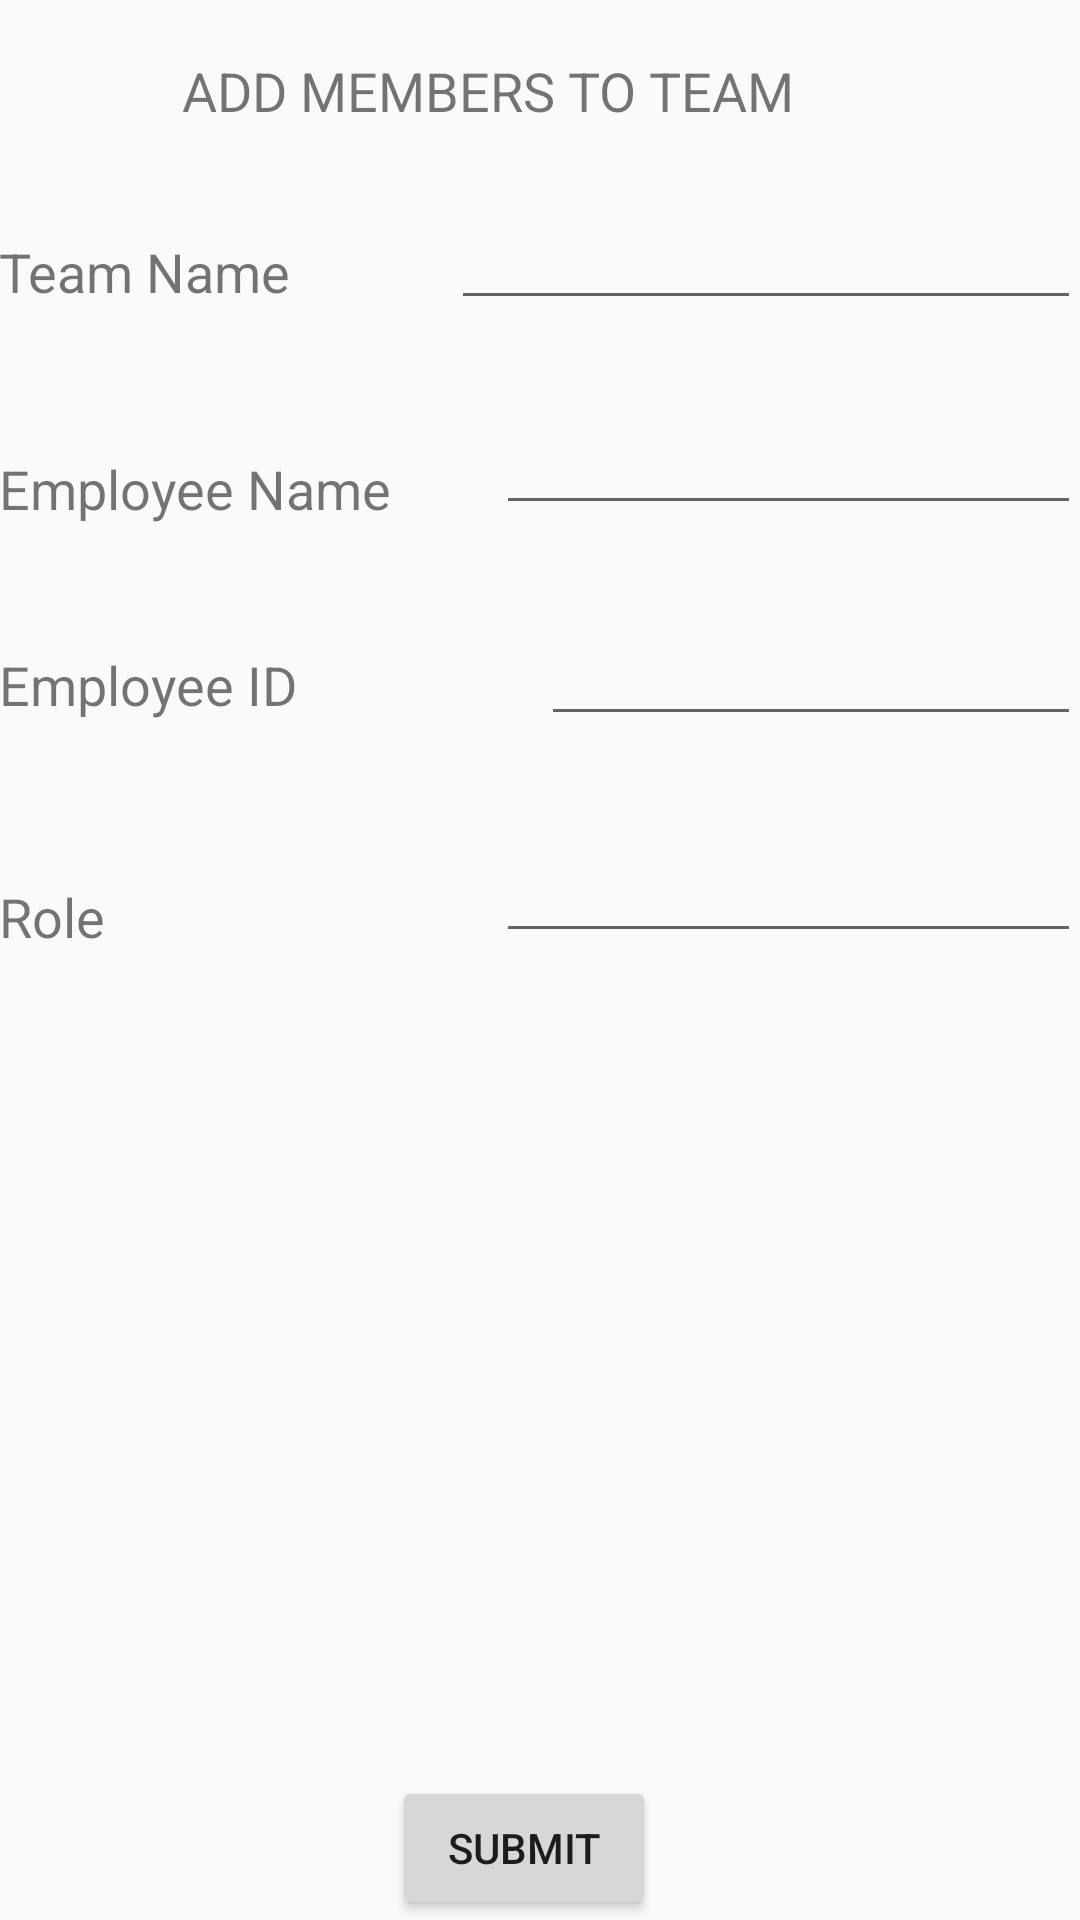

The Android layout XML behind this screen, and the referenced resources:
<!-- AndroidManifest.xml: application theme AppTheme -->
<!-- res/layout/activity_addmemtoteam.xml -->
<?xml version="1.0" encoding="utf-8"?>

<RelativeLayout xmlns:android="http://schemas.android.com/apk/res/android"
    xmlns:tools="http://schemas.android.com/tools"
    android:id="@+id/activity_addmemtoteam"
    android:layout_width="match_parent"
    android:layout_height="match_parent"
    android:paddingBottom="@dimen/activity_vertical_margin"
    android:paddingLeft="@dimen/activity_horizontal_margin"
    android:paddingRight="@dimen/activity_horizontal_margin"
    android:paddingTop="@dimen/activity_vertical_margin"
    tools:context="com.example.hbsha.sprom.addmemtoteam">

    <TextView
        android:text="ADD MEMBERS TO TEAM"
        android:layout_width="wrap_content"
        android:layout_height="wrap_content"
        android:layout_marginTop="18dp"
        android:id="@+id/textView22"
        android:textSize="18sp"
        android:layout_alignParentTop="true"
        android:layout_alignParentStart="true"
        android:layout_marginStart="61dp" />

    <TextView
        android:text="Team Name      "
        android:layout_width="wrap_content"
        android:layout_height="wrap_content"
        android:layout_marginTop="36dp"
        android:id="@+id/textView23"
        android:textSize="18sp"
        android:layout_below="@+id/textView22"
        android:layout_alignParentStart="true" />

    <EditText
        android:layout_width="wrap_content"
        android:layout_height="wrap_content"
        android:inputType="textPersonName"
        android:ems="10"
        android:layout_below="@+id/textView22"
        android:layout_alignParentEnd="true"
        android:layout_marginTop="23dp"
        android:id="@+id/editText8" />

    <TextView
        android:text="Employee Name"
        android:layout_width="wrap_content"
        android:layout_height="wrap_content"
        android:layout_below="@+id/editText8"
        android:layout_alignParentStart="true"
        android:layout_marginTop="44dp"
        android:id="@+id/textView24"
        android:textSize="18sp" />

    <TextView
        android:text="Employee ID"
        android:layout_width="wrap_content"
        android:layout_height="wrap_content"
        android:layout_below="@+id/editText11"
        android:layout_alignParentStart="true"
        android:layout_marginTop="41dp"
        android:id="@+id/textView25"
        android:textSize="18sp" />

    <EditText
        android:layout_width="wrap_content"
        android:layout_height="wrap_content"
        android:inputType="textPersonName"
        android:ems="10"
        android:layout_below="@+id/editText11"
        android:layout_alignStart="@+id/editText11"
        android:layout_marginStart="15dp"
        android:layout_marginTop="29dp"
        android:id="@+id/editText12" />

    <TextView
        android:text="Role"
        android:layout_width="wrap_content"
        android:layout_height="wrap_content"
        android:layout_below="@+id/editText12"
        android:layout_alignParentStart="true"
        android:layout_marginTop="48dp"
        android:id="@+id/textView26"
        android:textSize="18sp" />

    <EditText
        android:layout_width="wrap_content"
        android:layout_height="wrap_content"
        android:inputType="textPersonName"
        android:ems="10"
        android:layout_alignBottom="@+id/textView26"
        android:layout_alignStart="@+id/editText11"
        android:id="@+id/editText13" />

    <Button
        android:text="SUBMIT"
        android:layout_width="wrap_content"
        android:layout_height="wrap_content"
        android:layout_alignParentBottom="true"
        android:layout_toEndOf="@+id/textView24"
        android:id="@+id/button3"
        android:onClick="addmem" />

    <EditText
        android:layout_width="wrap_content"
        android:layout_height="wrap_content"
        android:inputType="textPersonName"
        android:ems="10"
        android:id="@+id/editText11"
        android:layout_alignBottom="@+id/textView24"
        android:layout_alignStart="@+id/editText8"
        android:layout_marginStart="15dp" />
</RelativeLayout>
<!-- resources referenced by this layout -->
<resources>
  <style name="AppTheme" parent="Theme.AppCompat.Light.DarkActionBar">
          
          <item name="colorPrimary">@color/colorPrimary</item>
          <item name="colorPrimaryDark">@color/colorPrimaryDark</item>
          <item name="colorAccent">@color/colorAccent</item>
          <item name="android:actionMenuTextColor">@color/colorWhite</item>
      </style>
  <color name="colorPrimary">#2c2c2c</color>
  <color name="colorPrimaryDark">#212121</color>
  <color name="colorAccent">#9e9e9e</color>
  <color name="colorWhite">#ffffff</color>
</resources>
